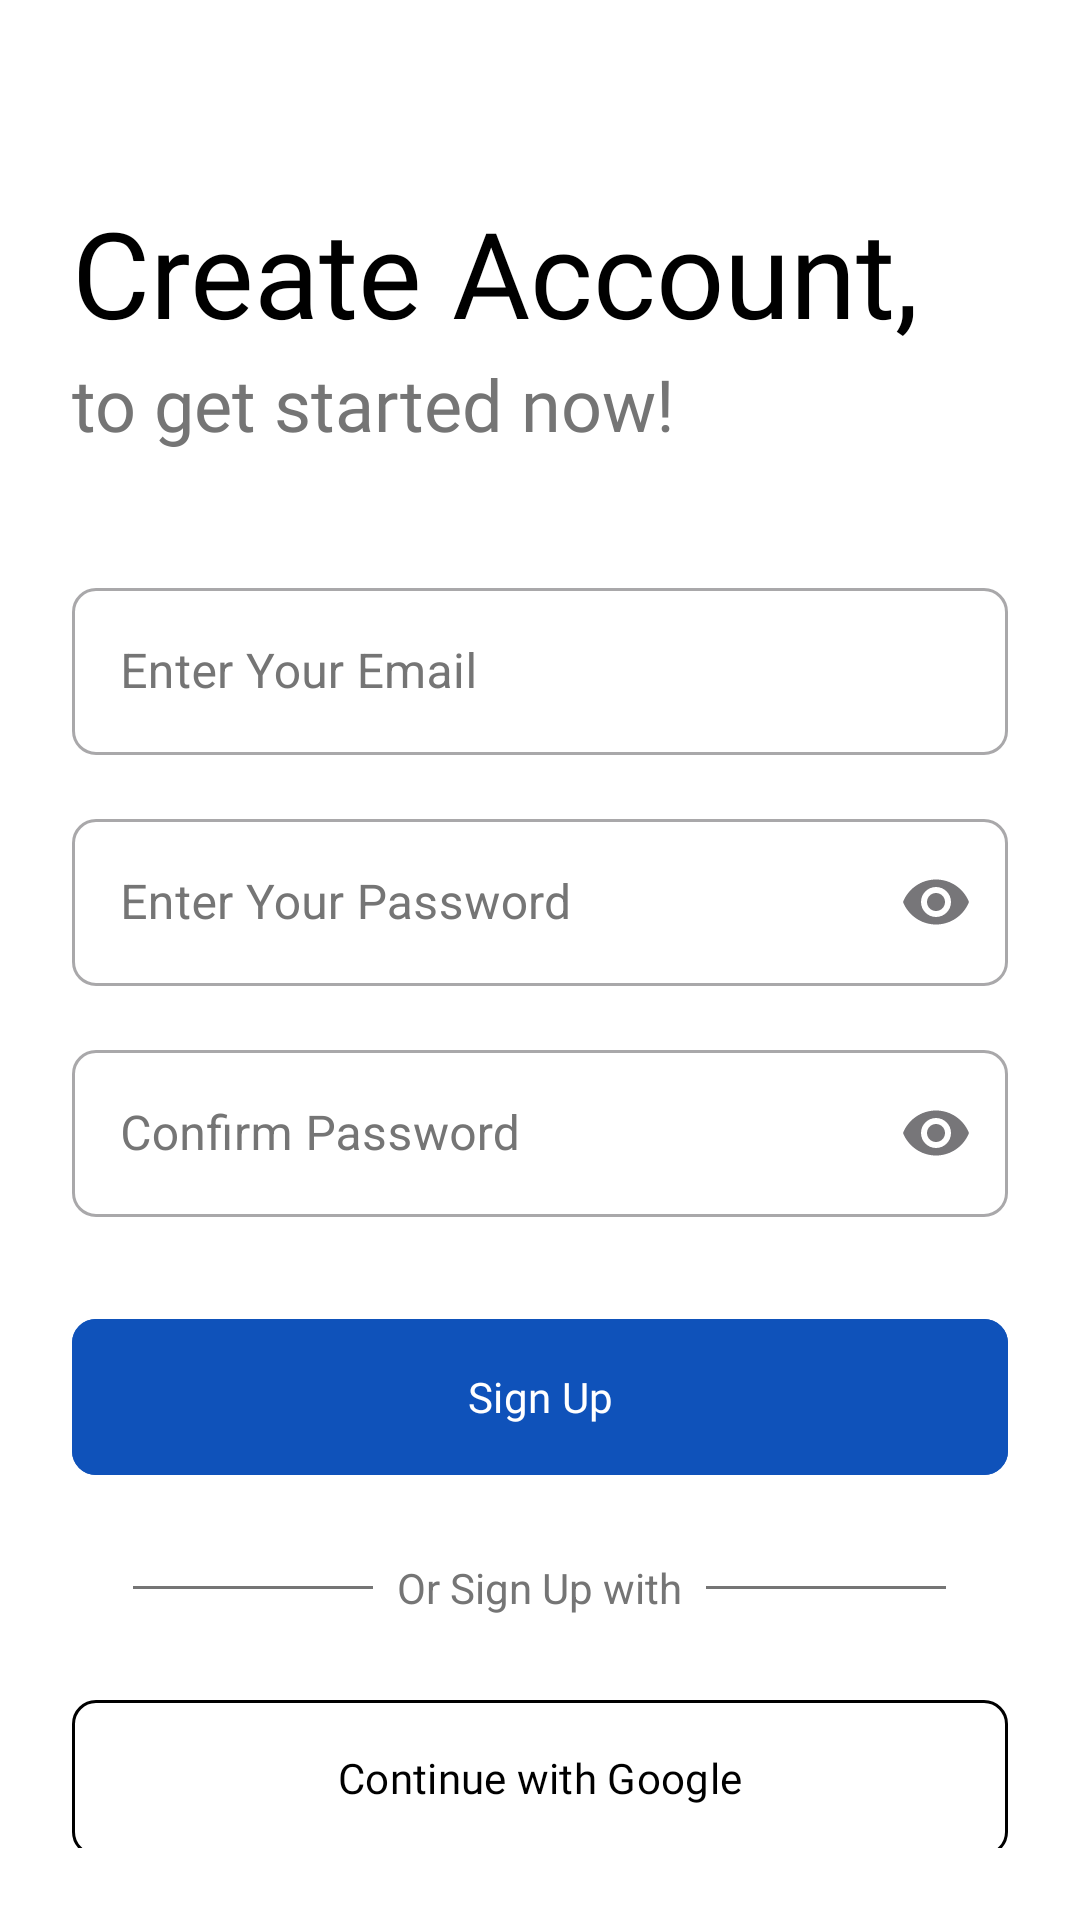

This screen was rendered from an Android layout file. Write that file and the resources it references.
<!-- AndroidManifest.xml: activity theme Theme.Material3.DayNight.NoActionBar -->
<!-- res/layout/activity_sign_up.xml -->
<?xml version="1.0" encoding="utf-8"?>
<LinearLayout xmlns:android="http://schemas.android.com/apk/res/android"
    xmlns:app="http://schemas.android.com/apk/res-auto"
    android:layout_width="match_parent"
    android:layout_height="match_parent"
    android:orientation="vertical"
    android:padding="24dp"
    android:background="@color/white">

    <TextView
        android:layout_width="wrap_content"
        android:layout_height="wrap_content"
        android:text="@string/signup_title"
        android:fontFamily="@font/montserrat_bold"
        android:textSize="40sp"
        android:textColor="@color/black"
        android:layout_marginTop="40dp" />

    <TextView
        android:layout_width="wrap_content"
        android:layout_height="wrap_content"
        android:text="@string/signup_desc"
        android:fontFamily="@font/montserrat_regular"
        android:textSize="24sp"
        android:textColor="@color/text_grey"
        android:layout_marginTop="1dp"
        android:layout_marginBottom="40dp"/>

    <com.google.android.material.textfield.TextInputLayout
        style="@style/Widget.MaterialComponents.TextInputLayout.OutlinedBox"
        android:layout_width="match_parent"
        android:layout_height="wrap_content"
        android:hint="@string/email_hint"
        android:textColorHint="#757575"
        app:boxCornerRadiusTopStart="8dp"
        app:boxCornerRadiusTopEnd="8dp"
        app:boxCornerRadiusBottomStart="8dp"
        app:boxCornerRadiusBottomEnd="8dp">
        <com.google.android.material.textfield.TextInputEditText
            android:id="@+id/etEmailSign"
            android:inputType="textEmailAddress"
            android:layout_width="match_parent"
            android:layout_height="wrap_content"/>
    </com.google.android.material.textfield.TextInputLayout>

    <com.google.android.material.textfield.TextInputLayout
        style="@style/Widget.MaterialComponents.TextInputLayout.OutlinedBox"
        android:layout_width="match_parent"
        android:layout_height="wrap_content"
        android:layout_marginTop="16dp"
        android:hint="@string/pass_hint"
        android:textColorHint="#757575"
        app:endIconMode="password_toggle"
        app:boxCornerRadiusTopStart="8dp"
        app:boxCornerRadiusTopEnd="8dp"
        app:boxCornerRadiusBottomStart="8dp"
        app:boxCornerRadiusBottomEnd="8dp">
        <com.google.android.material.textfield.TextInputEditText
            android:id="@+id/etPassSign"
            android:inputType="textPassword"
            android:layout_width="match_parent"
            android:layout_height="wrap_content"/>
    </com.google.android.material.textfield.TextInputLayout>

    <com.google.android.material.textfield.TextInputLayout
        style="@style/Widget.MaterialComponents.TextInputLayout.OutlinedBox"
        android:layout_width="match_parent"
        android:layout_height="wrap_content"
        android:layout_marginTop="16dp"
        android:hint="@string/confirm_pass_hint"
        android:textColorHint="#757575"
        app:endIconMode="password_toggle"
        app:boxCornerRadiusTopStart="8dp"
        app:boxCornerRadiusTopEnd="8dp"
        app:boxCornerRadiusBottomStart="8dp"
        app:boxCornerRadiusBottomEnd="8dp">
        <com.google.android.material.textfield.TextInputEditText
            android:id="@+id/etConfirmPass"
            android:inputType="textPassword"
            android:layout_width="match_parent"
            android:layout_height="wrap_content"/>
    </com.google.android.material.textfield.TextInputLayout>

    <com.google.android.material.button.MaterialButton
        android:id="@+id/btnSignUpAction"
        android:layout_width="match_parent"
        android:layout_height="60dp"
        android:layout_marginTop="30dp"
        android:text="@string/btn_signup"
        android:textColor="@color/white"
        android:fontFamily="@font/montserrat_bold"
        android:backgroundTint="@color/brand_blue"
        app:cornerRadius="8dp"/>

    <LinearLayout
        android:layout_width="match_parent"
        android:layout_height="wrap_content"
        android:gravity="center"
        android:layout_marginTop="24dp">
        <View android:layout_width="80dp" android:layout_height="1dp" android:background="@color/text_grey"/>
        <TextView
            android:layout_width="wrap_content"
            android:layout_height="wrap_content"
            android:text="@string/or_signup"
            android:textColor="@color/text_grey"
            android:layout_marginHorizontal="8dp"/>
        <View android:layout_width="80dp" android:layout_height="1dp" android:background="@color/text_grey"/>
    </LinearLayout>

    <com.google.android.material.button.MaterialButton
        android:layout_width="match_parent"
        android:layout_height="60dp"
        android:layout_marginTop="24dp"
        android:text="@string/google_btn"
        android:fontFamily="@font/montserrat_bold"
        android:textColor="@color/black"
        android:backgroundTint="@color/white"
        app:strokeColor="@color/black"
        app:strokeWidth="1dp"
        app:cornerRadius="8dp"/>

    <TextView
        android:id="@+id/tvGoToLogin"
        android:layout_width="match_parent"
        android:layout_height="wrap_content"
        android:text="@string/has_account"
        android:fontFamily="@font/montserrat_bold"
        android:textAlignment="center"
        android:layout_marginTop="24dp"
        android:textColor="@color/brand_blue"/>

</LinearLayout>
<!-- resources referenced by this layout -->
<resources>
  <color name="black">#000000</color>
  <color name="brand_blue">#0f52ba</color>
  <color name="text_grey">#757575</color>
  <color name="white">#FFFFFF</color>
  <string name="btn_signup">Sign Up</string>
  <string name="confirm_pass_hint">Confirm Password</string>
  <string name="email_hint">Enter Your Email</string>
  <string name="google_btn">Continue with Google</string>
  <string name="has_account">Already have an account? Login Now</string>
  <string name="or_signup">Or Sign Up with</string>
  <string name="pass_hint">Enter Your Password</string>
  <string name="signup_desc">to get started now!</string>
  <string name="signup_title">Create Account,</string>
</resources>
